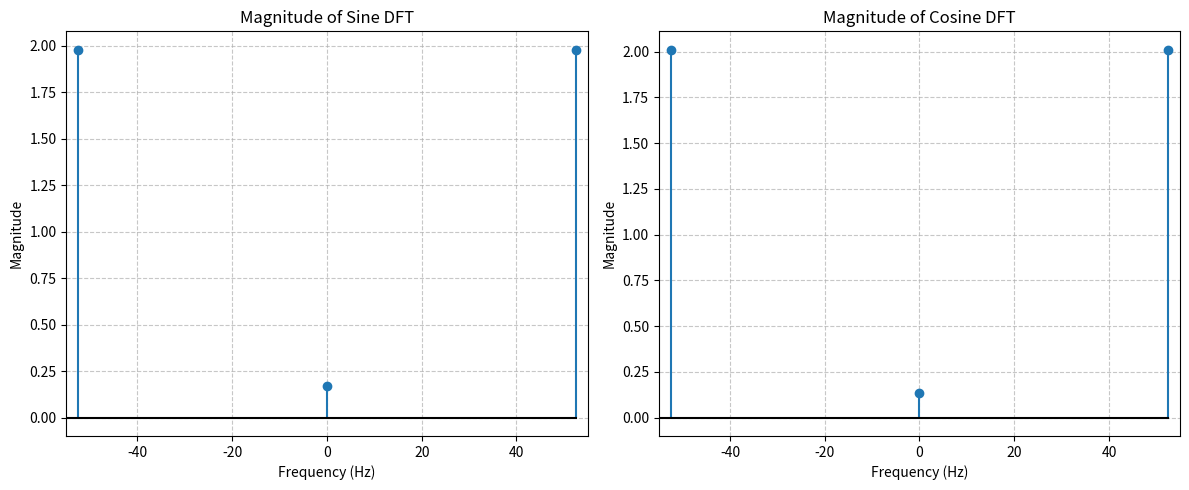

Write Python code to recreate this figure.
import numpy as np
import matplotlib.pyplot as plt

# Parameters
f_signal = 50.0  # Signal frequency in Hz
f_sample = 210.0 # Sampling frequency in Hz
duration = 1 / f_signal # Single period

# Calculate number of samples:
N = int(f_sample * duration)
t = np.arange(N) / f_sample

# Create a sine and cosine signal
y_sin = np.sin(2 * np.pi * f_signal * t)
y_cos = np.cos(2 * np.pi * f_signal * t)

# Compute DFT
fft_sin = np.fft.fft(y_sin)
fft_cos = np.fft.fft(y_cos)

# Compute corresponding frequency bins
freqs = np.fft.fftfreq(N, 1/f_sample)

# 4. Shift the arrays to center 0 Hz
freqs_shifted = np.fft.fftshift(freqs)
mag_sin_shifted = np.fft.fftshift(np.abs(fft_sin))
mag_cos_shifted = np.fft.fftshift(np.abs(fft_cos))

# 5. Plotting
plt.figure(figsize=(12, 5))

# Plot Sine Spectrum
plt.subplot(1, 2, 1)
# Using stem instead of plot because frequency bins are discrete values
plt.stem(freqs_shifted, mag_sin_shifted, basefmt="k-") 
plt.title("Magnitude of Sine DFT")
plt.xlabel("Frequency (Hz)")
plt.ylabel("Magnitude")
plt.xlim(-55, 55) # Restricting the view to +/- 60 Hz
plt.grid(True, linestyle='--', alpha=0.7)

# Plot Cosine Spectrum
plt.subplot(1, 2, 2)
plt.stem(freqs_shifted, mag_cos_shifted, basefmt="k-")
plt.title("Magnitude of Cosine DFT")
plt.xlabel("Frequency (Hz)")
plt.ylabel("Magnitude")
plt.xlim(-55, 55) # Restricting the view to +/- 60 Hz
plt.grid(True, linestyle='--', alpha=0.7)

plt.tight_layout()
plt.show()
